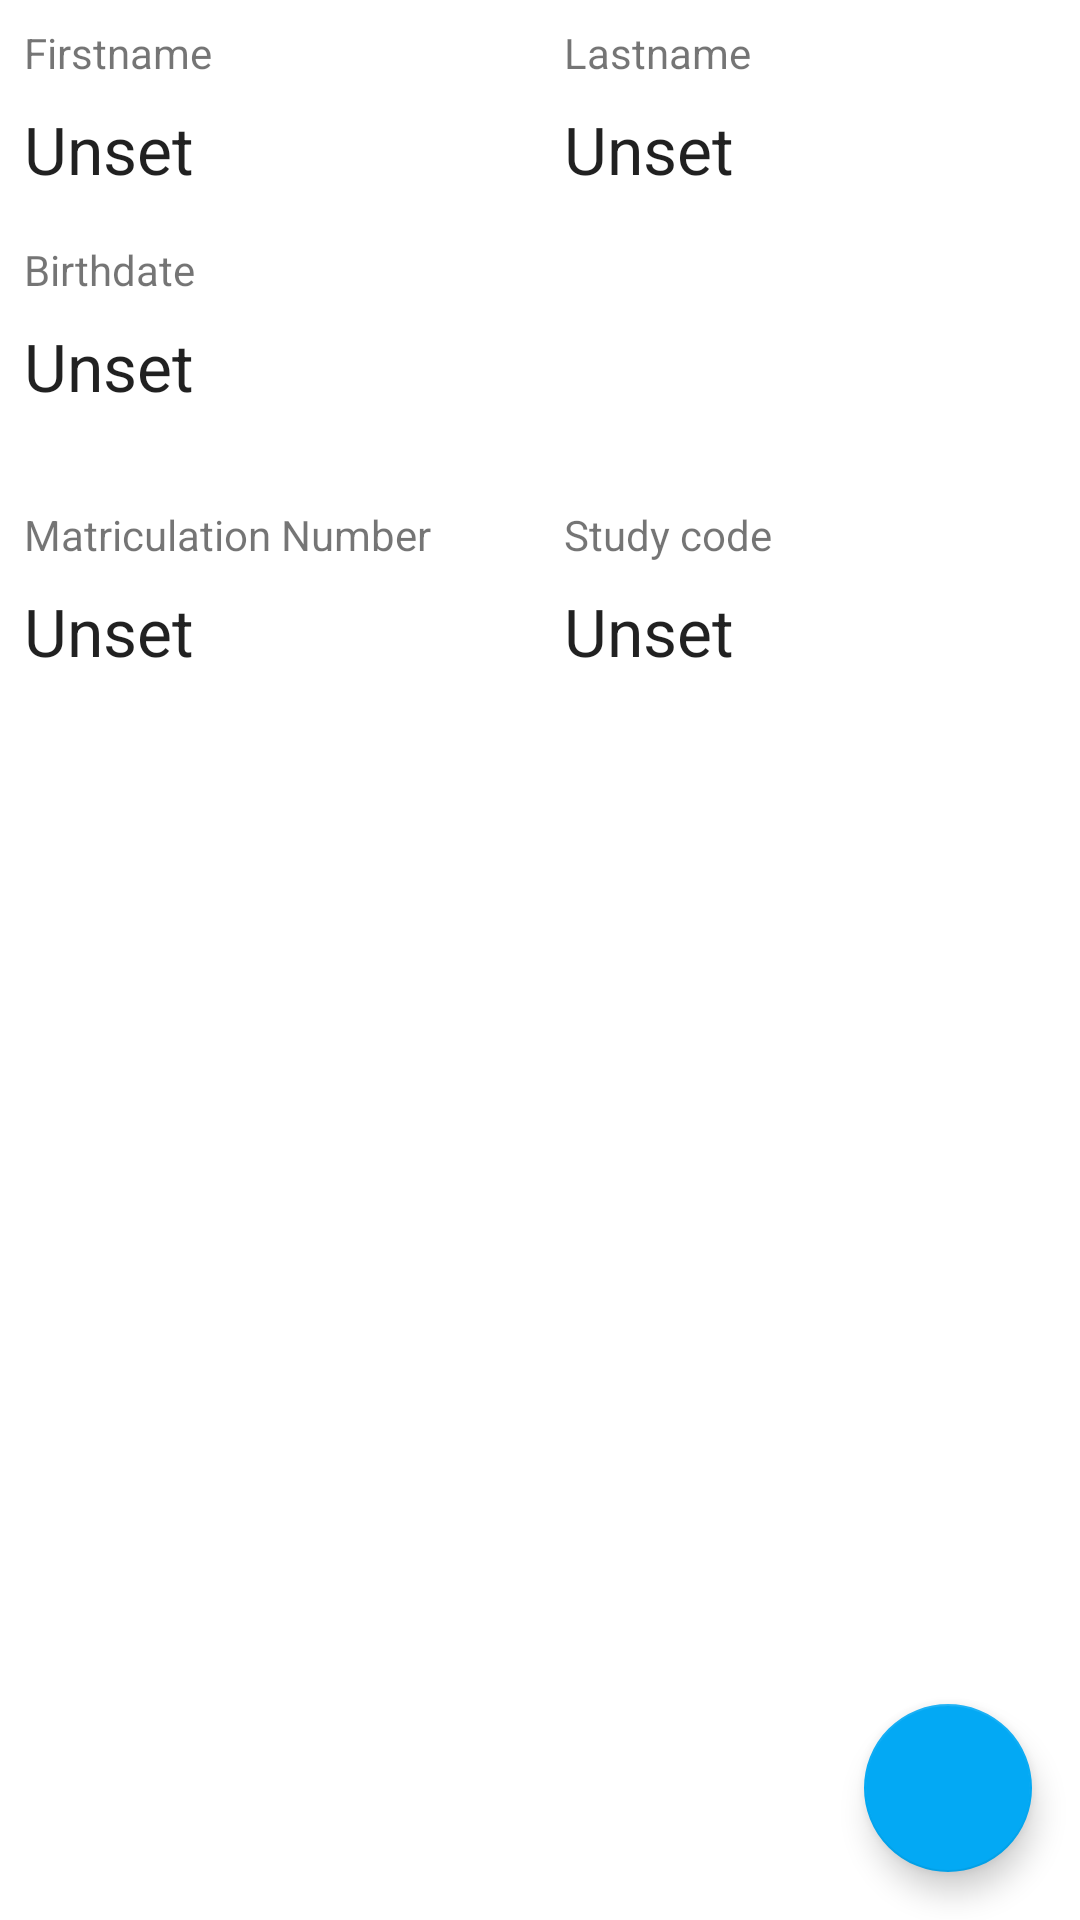

Here is an Android app screen rendered from its layout file. Give the layout XML and the strings, colors and styles it references.
<!-- AndroidManifest.xml: application theme Theme.StuKa -->
<!-- res/layout/main_fragment.xml -->
<?xml version="1.0" encoding="utf-8"?>
<androidx.constraintlayout.widget.ConstraintLayout xmlns:android="http://schemas.android.com/apk/res/android"
    xmlns:app="http://schemas.android.com/apk/res-auto"
    xmlns:tools="http://schemas.android.com/tools"
    android:id="@+id/main"
    android:layout_width="match_parent"
    android:layout_height="match_parent"
    tools:context=".ui.main.MainFragment">

    <TextView
        android:id="@+id/textView"
        android:layout_width="0dp"
        android:layout_height="wrap_content"
        android:layout_marginStart="8dp"
        android:layout_marginTop="8dp"
        android:layout_marginEnd="8dp"
        android:text="@string/firstname"
        app:layout_constraintEnd_toStartOf="@+id/guideline3"
        app:layout_constraintStart_toStartOf="parent"
        app:layout_constraintTop_toTopOf="parent" />

    <TextView
        android:id="@+id/txtFirstname"
        android:layout_width="0dp"
        android:layout_height="wrap_content"
        android:layout_marginStart="8dp"
        android:layout_marginTop="8dp"
        android:layout_marginEnd="8dp"
        android:text="@string/unset"
        android:textAppearance="@style/TextAppearance.AppCompat.Large"
        app:layout_constraintEnd_toStartOf="@+id/guideline3"
        app:layout_constraintStart_toStartOf="parent"
        app:layout_constraintTop_toBottomOf="@+id/textView" />

    <TextView
        android:id="@+id/txtLastname"
        android:layout_width="0dp"
        android:layout_height="wrap_content"
        android:layout_marginStart="8dp"
        android:layout_marginEnd="8dp"
        android:text="@string/unset"
        android:textAppearance="@style/TextAppearance.AppCompat.Large"
        app:layout_constraintEnd_toEndOf="parent"
        app:layout_constraintStart_toStartOf="@+id/guideline3"
        app:layout_constraintTop_toTopOf="@+id/txtFirstname" />

    <TextView
        android:id="@+id/txtBirthdate"
        android:layout_width="0dp"
        android:layout_height="wrap_content"
        android:layout_marginStart="8dp"
        android:layout_marginTop="8dp"
        android:layout_marginEnd="8dp"
        android:text="@string/unset"
        android:textAppearance="@style/TextAppearance.AppCompat.Large"
        app:layout_constraintEnd_toStartOf="@+id/guideline3"
        app:layout_constraintStart_toStartOf="parent"
        app:layout_constraintTop_toBottomOf="@+id/textView5" />

    <TextView
        android:id="@+id/txtMatriculationNumber"
        android:layout_width="0dp"
        android:layout_height="wrap_content"
        android:layout_marginStart="8dp"
        android:layout_marginTop="8dp"
        android:layout_marginEnd="8dp"
        android:text="@string/unset"
        android:textAppearance="@style/TextAppearance.AppCompat.Large"
        app:layout_constraintEnd_toStartOf="@+id/guideline3"
        app:layout_constraintHorizontal_bias="0.0"
        app:layout_constraintStart_toStartOf="parent"
        app:layout_constraintTop_toBottomOf="@+id/textView6" />

    <TextView
        android:id="@+id/txtStudyCode"
        android:layout_width="0dp"
        android:layout_height="wrap_content"
        android:layout_marginStart="8dp"
        android:layout_marginTop="8dp"
        android:layout_marginEnd="8dp"
        android:text="@string/unset"
        android:textAppearance="@style/TextAppearance.AppCompat.Large"
        app:layout_constraintEnd_toEndOf="parent"
        app:layout_constraintStart_toStartOf="@+id/guideline3"
        app:layout_constraintTop_toBottomOf="@+id/textView7" />

    <TextView
        android:id="@+id/textView3"
        android:layout_width="0dp"
        android:layout_height="wrap_content"
        android:layout_marginStart="8dp"
        android:layout_marginEnd="8dp"
        android:text="@string/lastname"
        app:layout_constraintEnd_toEndOf="parent"
        app:layout_constraintStart_toStartOf="@+id/guideline3"
        app:layout_constraintTop_toTopOf="@+id/textView" />

    <androidx.constraintlayout.widget.Guideline
        android:id="@+id/guideline3"
        android:layout_width="wrap_content"
        android:layout_height="wrap_content"
        android:orientation="vertical"
        app:layout_constraintGuide_percent="0.5" />

    <TextView
        android:id="@+id/textView5"
        android:layout_width="0dp"
        android:layout_height="wrap_content"
        android:layout_marginStart="8dp"
        android:layout_marginTop="16dp"
        android:layout_marginEnd="8dp"
        android:text="@string/birthdate"
        app:layout_constraintEnd_toStartOf="@+id/guideline3"
        app:layout_constraintStart_toStartOf="parent"
        app:layout_constraintTop_toBottomOf="@+id/txtFirstname" />

    <TextView
        android:id="@+id/textView6"
        android:layout_width="0dp"
        android:layout_height="wrap_content"
        android:layout_marginStart="8dp"
        android:layout_marginTop="32dp"
        android:layout_marginEnd="8dp"
        android:text="@string/matriculation_number"
        app:layout_constraintEnd_toStartOf="@+id/guideline3"
        app:layout_constraintStart_toStartOf="parent"
        app:layout_constraintTop_toBottomOf="@+id/txtBirthdate" />

    <TextView
        android:id="@+id/textView7"
        android:layout_width="0dp"
        android:layout_height="wrap_content"
        android:layout_marginStart="8dp"
        android:layout_marginEnd="8dp"
        android:text="@string/study_code"
        app:layout_constraintEnd_toEndOf="parent"
        app:layout_constraintStart_toStartOf="@+id/guideline3"
        app:layout_constraintTop_toTopOf="@+id/textView6" />

    <com.google.android.material.floatingactionbutton.FloatingActionButton
        android:id="@+id/fabEditData"
        android:layout_width="wrap_content"
        android:layout_height="wrap_content"
        android:layout_marginEnd="16dp"
        android:layout_marginBottom="16dp"
        android:clickable="true"
        android:src="@drawable/ic_baseline_edit_24"
        app:layout_constraintBottom_toBottomOf="parent"
        app:layout_constraintEnd_toEndOf="parent"
        android:contentDescription="@string/edit_data" />

</androidx.constraintlayout.widget.ConstraintLayout>
<!-- resources referenced by this layout -->
<resources>
  <string name="birthdate">Birthdate</string>
  <string name="edit_data">Edit data</string>
  <string name="firstname">Firstname</string>
  <string name="lastname">Lastname</string>
  <string name="matriculation_number">Matriculation Number</string>
  <string name="study_code">Study code</string>
  <string name="unset">Unset</string>
  <style name="Theme.StuKa" parent="Theme.MaterialComponents.Light.NoActionBar">
          
          <item name="colorPrimary">@color/purple_500</item>
          <item name="colorPrimaryVariant">#979BA3</item>
          <item name="colorOnPrimary">@color/white</item>
          
          <item name="colorSecondary">#03A9F4</item>
          <item name="colorSecondaryVariant">@color/teal_700</item>
          <item name="colorOnSecondary">@color/black</item>
          
          <item name="android:statusBarColor" tools:targetApi="l">?attr/colorPrimaryVariant</item>
          
      </style>
  <color name="purple_500">#FF6200EE</color>
  <color name="white">#FFFFFFFF</color>
  <color name="teal_700">#FF018786</color>
  <color name="black">#FF000000</color>
</resources>
